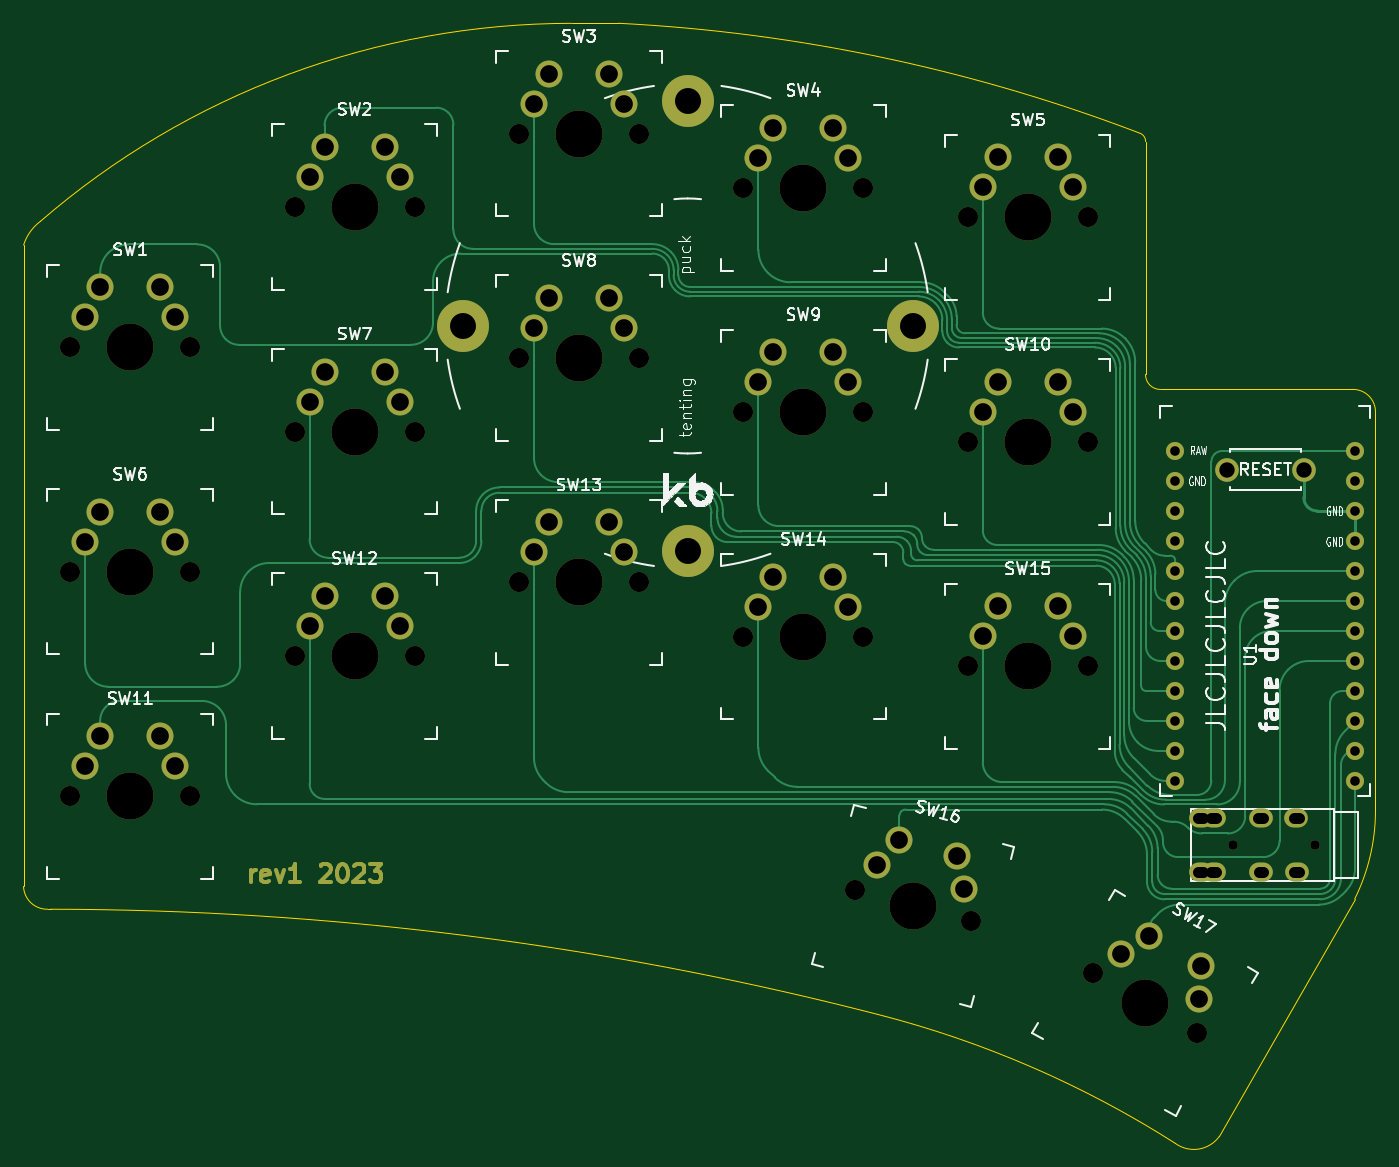
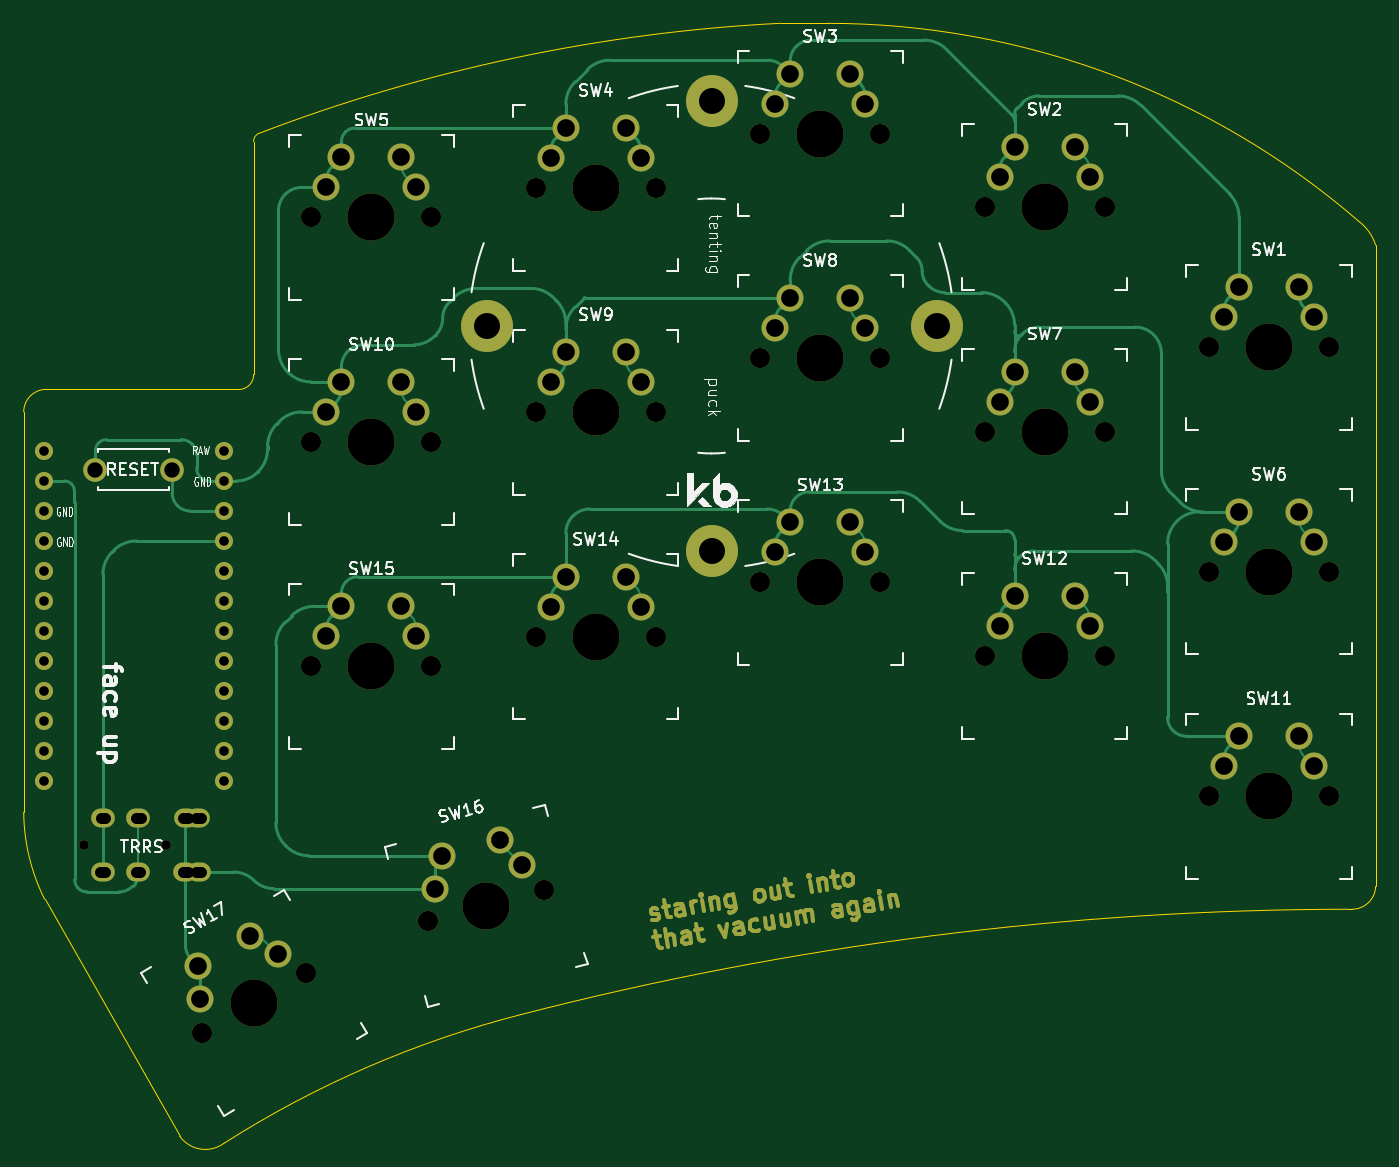
Circuit board: 9 layer files. Board 114.5 x 94.8 mm.
- bottom_copper: adam-m-rounded-B_Cu.gbl (37506 bytes)
- bottom_mask: adam-m-rounded-B_Mask.gbs (19342 bytes)
- bottom_silk: adam-m-rounded-B_Silkscreen.gbo (85877 bytes)
- outline: adam-m-rounded-Edge_Cuts.gm1 (1777 bytes)
- top_copper: adam-m-rounded-F_Cu.gtl (34209 bytes)
- top_mask: adam-m-rounded-F_Mask.gts (9098 bytes)
- top_silk: adam-m-rounded-F_Silkscreen.gto (80468 bytes)
- drill: adam-m-rounded-NPTH.drl (1332 bytes)
- drill: adam-m-rounded-PTH.drl (2500 bytes)

=== bottom_copper: adam-m-rounded-B_Cu.gbl (37506 bytes, source omitted) ===
=== bottom_mask: adam-m-rounded-B_Mask.gbs (19342 bytes, source omitted) ===
=== bottom_silk: adam-m-rounded-B_Silkscreen.gbo (85877 bytes, source omitted) ===
=== outline: adam-m-rounded-Edge_Cuts.gm1 ===
G04 #@! TF.GenerationSoftware,KiCad,Pcbnew,7.0.5*
G04 #@! TF.CreationDate,2023-06-20T22:03:51+01:00*
G04 #@! TF.ProjectId,adam-m-rounded,6164616d-2d6d-42d7-926f-756e6465642e,rev?*
G04 #@! TF.SameCoordinates,Original*
G04 #@! TF.FileFunction,Profile,NP*
%FSLAX46Y46*%
G04 Gerber Fmt 4.6, Leading zero omitted, Abs format (unit mm)*
G04 Created by KiCad (PCBNEW 7.0.5) date 2023-06-20 22:03:51*
%MOMM*%
%LPD*%
G01*
G04 APERTURE LIST*
G04 #@! TA.AperFunction,Profile*
%ADD10C,0.050000*%
G04 #@! TD*
G04 APERTURE END LIST*
D10*
X186100196Y-152736648D02*
G75*
G03*
X189832169Y-152137949I1570004J2144348D01*
G01*
X183585202Y-67911684D02*
G75*
G03*
X183150415Y-67231154I-750002J-16D01*
G01*
X201141170Y-88900000D02*
X184785000Y-88900000D01*
X90889706Y-132915062D02*
X90615172Y-132912601D01*
X203046170Y-90805000D02*
X203046170Y-124686684D01*
X88580218Y-130981681D02*
G75*
G03*
X90615172Y-132912600I1999982J69981D01*
G01*
X203046200Y-90805000D02*
G75*
G03*
X201141170Y-88900000I-1905000J0D01*
G01*
X160919878Y-141822818D02*
G75*
G03*
X90889711Y-132912697I-70310078J-272950182D01*
G01*
X138965397Y-57902188D02*
X134990170Y-57906684D01*
X183150413Y-67231158D02*
G75*
G03*
X138965397Y-57902188I-51477713J-134513342D01*
G01*
X88588029Y-76676004D02*
X88580171Y-130981683D01*
X90016785Y-74663550D02*
G75*
G03*
X88588029Y-76676004I2430915J-3239250D01*
G01*
X201283849Y-132052341D02*
X189832170Y-152137949D01*
X186100175Y-152736675D02*
G75*
G03*
X160919877Y-141822821I-46729975J-73310025D01*
G01*
X134990170Y-57906686D02*
G75*
G03*
X90016781Y-74663545I0J-68730004D01*
G01*
X201283860Y-132052347D02*
G75*
G03*
X203046169Y-124686684I-15055960J7495947D01*
G01*
X183580200Y-87630001D02*
G75*
G03*
X184785000Y-88900000I1237400J-32599D01*
G01*
X183580170Y-87630000D02*
X183585170Y-67911684D01*
M02*

=== top_copper: adam-m-rounded-F_Cu.gtl (34209 bytes, source omitted) ===
=== top_mask: adam-m-rounded-F_Mask.gts (9098 bytes, source omitted) ===
=== top_silk: adam-m-rounded-F_Silkscreen.gto (80468 bytes, source omitted) ===
=== drill: adam-m-rounded-NPTH.drl ===
M48
; DRILL file {KiCad 7.0.5} date Tue 20 Jun 2023 22:04:07 BST
; FORMAT={-:-/ absolute / metric / decimal}
; #@! TF.CreationDate,2023-06-20T22:04:07+01:00
; #@! TF.GenerationSoftware,Kicad,Pcbnew,7.0.5
; #@! TF.FileFunction,NonPlated,1,2,NPTH
FMAT,2
METRIC
; #@! TA.AperFunction,NonPlated,NPTH,ComponentDrill
T1C0.800
; #@! TA.AperFunction,NonPlated,NPTH,ComponentDrill
T2C1.702
; #@! TA.AperFunction,NonPlated,NPTH,ComponentDrill
T3C3.988
%
G90
G05
T1
X190.96Y-127.495
X197.96Y-127.495
T2
X92.53Y-85.345
X92.53Y-104.345
X92.53Y-123.345
X102.69Y-85.345
X102.69Y-104.345
X102.69Y-123.345
X111.53Y-73.47
X111.53Y-92.47
X111.53Y-111.47
X121.69Y-73.47
X121.69Y-92.47
X121.69Y-111.47
X130.53Y-67.245
X130.53Y-86.245
X130.53Y-105.245
X140.69Y-67.245
X140.69Y-86.245
X140.69Y-105.245
X149.53Y-71.845
X149.53Y-90.845
X149.53Y-109.845
X158.975Y-131.318
X159.69Y-71.845
X159.69Y-90.845
X159.69Y-109.845
X168.53Y-74.345
X168.53Y-93.345
X168.53Y-112.345
X168.789Y-133.948
X178.69Y-74.345
X178.69Y-93.345
X178.69Y-112.345
X179.161Y-138.309
X187.959Y-143.389
T3
X97.61Y-85.345
X97.61Y-104.345
X97.61Y-123.345
X116.61Y-73.47
X116.61Y-92.47
X116.61Y-111.47
X135.61Y-67.245
X135.61Y-86.245
X135.61Y-105.245
X154.61Y-71.845
X154.61Y-90.845
X154.61Y-109.845
X163.882Y-132.633
X173.61Y-74.345
X173.61Y-93.345
X173.61Y-112.345
X183.56Y-140.849
T0
M30

=== drill: adam-m-rounded-PTH.drl ===
M48
; DRILL file {KiCad 7.0.5} date Tue 20 Jun 2023 22:04:07 BST
; FORMAT={-:-/ absolute / metric / decimal}
; #@! TF.CreationDate,2023-06-20T22:04:07+01:00
; #@! TF.GenerationSoftware,Kicad,Pcbnew,7.0.5
; #@! TF.FileFunction,Plated,1,2,PTH
FMAT,2
METRIC
; #@! TA.AperFunction,Plated,PTH,ComponentDrill
T1C0.813
; #@! TA.AperFunction,Plated,PTH,ComponentDrill
T2C0.900
; #@! TA.AperFunction,Plated,PTH,ComponentDrill
T3C1.300
; #@! TA.AperFunction,Plated,PTH,ComponentDrill
T4C1.499
; #@! TA.AperFunction,Plated,PTH,ComponentDrill
T5C2.200
%
G90
G05
T1
X186.095Y-94.113
X186.095Y-96.653
X186.095Y-99.193
X186.095Y-101.733
X186.095Y-104.273
X186.095Y-106.813
X186.095Y-109.353
X186.095Y-111.893
X186.095Y-114.433
X186.095Y-116.973
X186.095Y-119.513
X186.095Y-122.053
X201.315Y-94.113
X201.315Y-96.653
X201.315Y-99.193
X201.315Y-101.733
X201.315Y-104.273
X201.315Y-106.813
X201.315Y-109.353
X201.315Y-111.893
X201.315Y-114.433
X201.315Y-116.973
X201.315Y-119.513
X201.315Y-122.053
T3
X190.475Y-95.7
X196.975Y-95.7
T4
X93.8Y-82.805
X93.8Y-101.805
X93.8Y-120.805
X95.07Y-80.265
X95.07Y-99.265
X95.07Y-118.265
X100.15Y-80.265
X100.15Y-99.265
X100.15Y-118.265
X101.42Y-82.805
X101.42Y-101.805
X101.42Y-120.805
X112.8Y-70.93
X112.8Y-89.93
X112.8Y-108.93
X114.07Y-68.39
X114.07Y-87.39
X114.07Y-106.39
X119.15Y-68.39
X119.15Y-87.39
X119.15Y-106.39
X120.42Y-70.93
X120.42Y-89.93
X120.42Y-108.93
X131.8Y-64.705
X131.8Y-83.705
X131.8Y-102.705
X133.07Y-62.165
X133.07Y-81.165
X133.07Y-100.165
X138.15Y-62.165
X138.15Y-81.165
X138.15Y-100.165
X139.42Y-64.705
X139.42Y-83.705
X139.42Y-102.705
X150.8Y-69.305
X150.8Y-88.305
X150.8Y-107.305
X152.07Y-66.765
X152.07Y-85.765
X152.07Y-104.765
X157.15Y-66.765
X157.15Y-85.765
X157.15Y-104.765
X158.42Y-69.305
X158.42Y-88.305
X158.42Y-107.305
X160.859Y-129.193
X162.743Y-127.069
X167.65Y-128.383
X168.22Y-131.166
X169.8Y-71.805
X169.8Y-90.805
X169.8Y-109.805
X171.07Y-69.265
X171.07Y-88.265
X171.07Y-107.265
X176.15Y-69.265
X176.15Y-88.265
X176.15Y-107.265
X177.42Y-71.805
X177.42Y-90.805
X177.42Y-109.805
X181.53Y-136.744
X183.9Y-135.18
X188.13Y-140.554
X188.3Y-137.72
T5
X125.762Y-83.529
X144.812Y-64.479
X144.812Y-102.579
X163.862Y-83.529
T2
X188.04Y-129.765G85X188.44Y-129.765
G05
X188.46Y-125.195G85X188.06Y-125.195
G05
X189.14Y-125.165G85X189.54Y-125.165
G05
X189.56Y-129.795G85X189.16Y-129.795
G05
X193.14Y-125.165G85X193.54Y-125.165
G05
X193.56Y-129.795G85X193.16Y-129.795
G05
X196.14Y-125.165G85X196.54Y-125.165
G05
X196.56Y-129.795G85X196.16Y-129.795
G05
T0
M30

